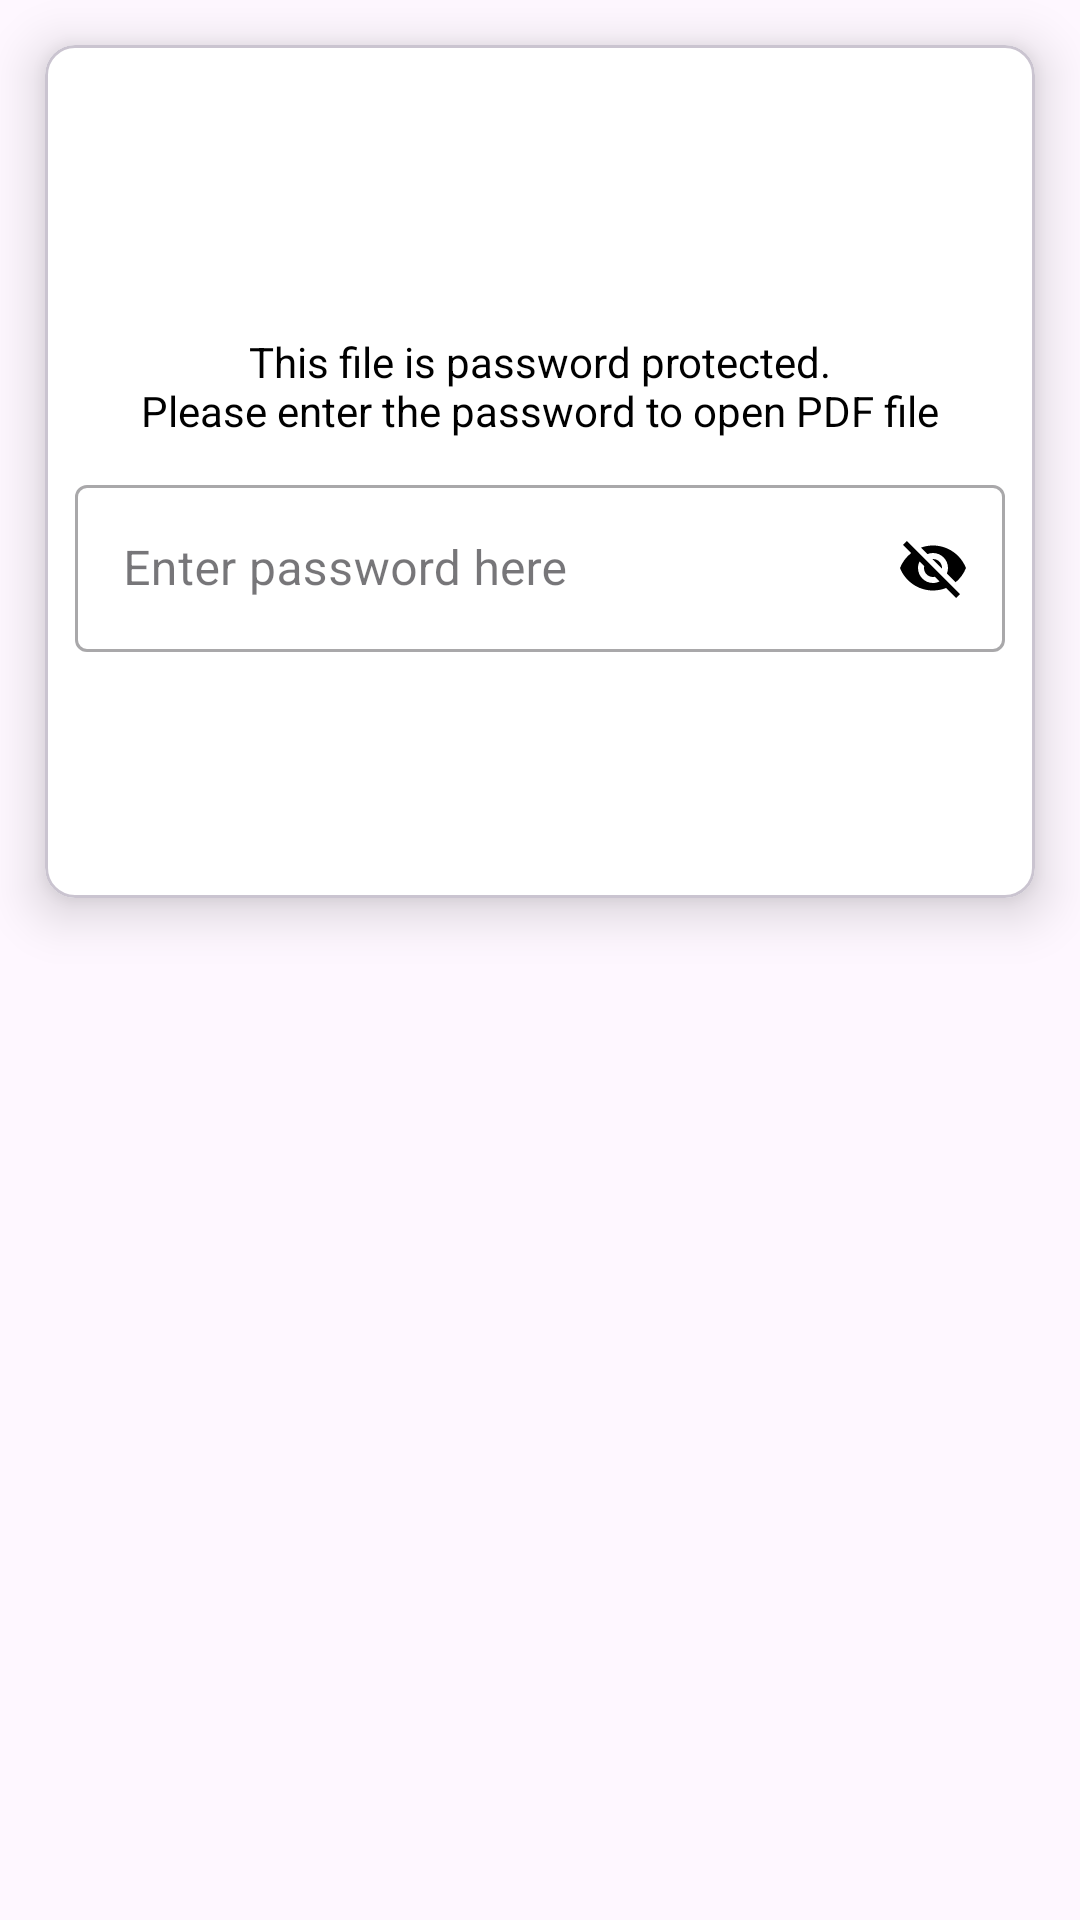

Here is an Android app screen rendered from its layout file. Give the layout XML and the strings, colors and styles it references.
<!-- AndroidManifest.xml: application theme Theme.AhmerPdfium -->
<!-- res/layout/dialog_pdf_password.xml -->
<?xml version="1.0" encoding="utf-8"?>
<layout xmlns:android="http://schemas.android.com/apk/res/android"
    xmlns:app="http://schemas.android.com/apk/res-auto"
    xmlns:tools="http://schemas.android.com/tools"
    tools:context="com.ahmer.reb.dialogs.PdfPassword">

    <FrameLayout
        android:layout_width="match_parent"
        android:layout_height="wrap_content">

        <com.google.android.material.card.MaterialCardView
            android:layout_width="match_parent"
            android:layout_height="wrap_content"
            android:layout_margin="15dp"
            app:cardBackgroundColor="@android:color/white"
            app:cardCornerRadius="10dp"
            app:cardElevation="10dp">

            <androidx.constraintlayout.widget.ConstraintLayout
                android:layout_width="match_parent"
                android:layout_height="match_parent">

                <ImageView
                    android:id="@+id/ivLogo"
                    android:layout_width="@dimen/dialog_image_width_height"
                    android:layout_height="@dimen/dialog_image_width_height"
                    android:layout_centerHorizontal="true"
                    android:layout_marginTop="8dp"
                    android:contentDescription="@string/empty_description"
                    app:layout_constraintEnd_toEndOf="parent"
                    app:layout_constraintStart_toStartOf="parent"
                    app:layout_constraintTop_toTopOf="parent"
                    app:srcCompat="@drawable/ic_baseline_lock"
                    app:tint="@android:color/black" />

                <TextView
                    android:id="@+id/tvDescription"
                    android:layout_width="wrap_content"
                    android:layout_height="wrap_content"
                    android:layout_below="@id/ivLogo"
                    android:layout_marginTop="8dp"
                    android:gravity="center"
                    android:text="@string/desc_pdf_protected"
                    android:textAlignment="center"
                    android:textColor="@android:color/black"
                    app:layout_constraintEnd_toEndOf="parent"
                    app:layout_constraintStart_toStartOf="parent"
                    app:layout_constraintTop_toBottomOf="@+id/ivLogo" />

                <com.google.android.material.textfield.TextInputLayout
                    android:id="@+id/inputLayout"
                    style="@style/Widget.MaterialComponents.TextInputLayout.OutlinedBox"
                    android:layout_width="match_parent"
                    android:layout_height="wrap_content"
                    android:layout_below="@id/tvDescription"
                    android:padding="@dimen/margins_or_padding_10"
                    app:layout_constraintTop_toBottomOf="@+id/tvDescription"
                    app:passwordToggleDrawable="@drawable/selector_visible_icon"
                    app:passwordToggleEnabled="true"
                    app:passwordToggleTint="@android:color/black">

                    <com.google.android.material.textfield.TextInputEditText
                        android:id="@+id/inputPassword"
                        android:layout_width="match_parent"
                        android:layout_height="wrap_content"
                        android:hint="@string/enter_password"
                        android:inputType="textPassword"
                        android:maxLines="2"
                        android:minHeight="48dp"
                        android:textColor="@android:color/black"
                        android:textColorHint="@android:color/black" />
                </com.google.android.material.textfield.TextInputLayout>

                <Button
                    android:id="@+id/btnOpen"
                    style="@style/Widget.Material3.Button"
                    android:layout_width="wrap_content"
                    android:layout_height="wrap_content"
                    android:layout_alignParentEnd="true"
                    android:layout_marginTop="8dp"
                    android:layout_marginEnd="16dp"
                    android:layout_marginBottom="16dp"
                    android:text="@string/button_open_pdf"
                    android:textAllCaps="true"
                    android:textColor="@android:color/white"
                    android:textSize="12sp"
                    android:textStyle="bold"
                    app:layout_constraintBottom_toBottomOf="parent"
                    app:layout_constraintEnd_toEndOf="parent"
                    app:layout_constraintTop_toBottomOf="@+id/inputLayout" />

                <Button
                    android:id="@+id/btnCancel"
                    style="@style/Widget.Material3.Button"
                    android:layout_width="wrap_content"
                    android:layout_height="wrap_content"
                    android:layout_marginTop="8dp"
                    android:layout_marginEnd="8dp"
                    android:layout_marginBottom="16dp"
                    android:layout_toStartOf="@id/btnOpen"
                    android:text="@android:string/cancel"
                    android:textAllCaps="true"
                    android:textColor="@android:color/white"
                    android:textSize="12sp"
                    android:textStyle="bold"
                    app:layout_constraintBottom_toBottomOf="parent"
                    app:layout_constraintEnd_toStartOf="@+id/btnOpen"
                    app:layout_constraintTop_toBottomOf="@+id/inputLayout" />
            </androidx.constraintlayout.widget.ConstraintLayout>
        </com.google.android.material.card.MaterialCardView>
    </FrameLayout>
</layout>
<!-- resources referenced by this layout -->
<resources>
  <dimen name="dialog_image_width_height">80dp</dimen>
  <dimen name="margins_or_padding_10">10dp</dimen>
  <!-- drawable selector_visible_icon (drawable) -->
  <?xml version="1.0" encoding="utf-8"?>
  <selector xmlns:android="http://schemas.android.com/apk/res/android">
      <item android:drawable="@drawable/ic_baseline_visibility" android:state_checked="true" />
      <item android:drawable="@drawable/ic_baseline_visibility_off" />
  </selector>
  <string name="button_open_pdf">Open</string>
  <string name="desc_pdf_protected">This file is password protected.\nPlease enter the password to open PDF file</string>
  <string name="empty_description">Empty Description</string>
  <string name="enter_password">Enter password here</string>
  <style name="Theme.AhmerPdfium" parent="Base.Theme.AhmerPdfium" />
  <!-- drawable ic_baseline_visibility (drawable) -->
  <vector xmlns:android="http://schemas.android.com/apk/res/android"
      android:width="24dp"
      android:height="24dp"
      android:viewportWidth="24"
      android:viewportHeight="24">
      <path
          android:fillColor="@android:color/white"
          android:pathData="M12,4.5C7,4.5 2.73,7.61 1,12c1.73,4.39 6,7.5 11,7.5s9.27,-3.11 11,-7.5c-1.73,-4.39 -6,-7.5 -11,-7.5zM12,17c-2.76,0 -5,-2.24 -5,-5s2.24,-5 5,-5 5,2.24 5,5 -2.24,5 -5,5zM12,9c-1.66,0 -3,1.34 -3,3s1.34,3 3,3 3,-1.34 3,-3 -1.34,-3 -3,-3z" />
  </vector>
  <style name="Base.Theme.AhmerPdfium" parent="Theme.Material3.DayNight.NoActionBar">
          
          
      </style>
</resources>
